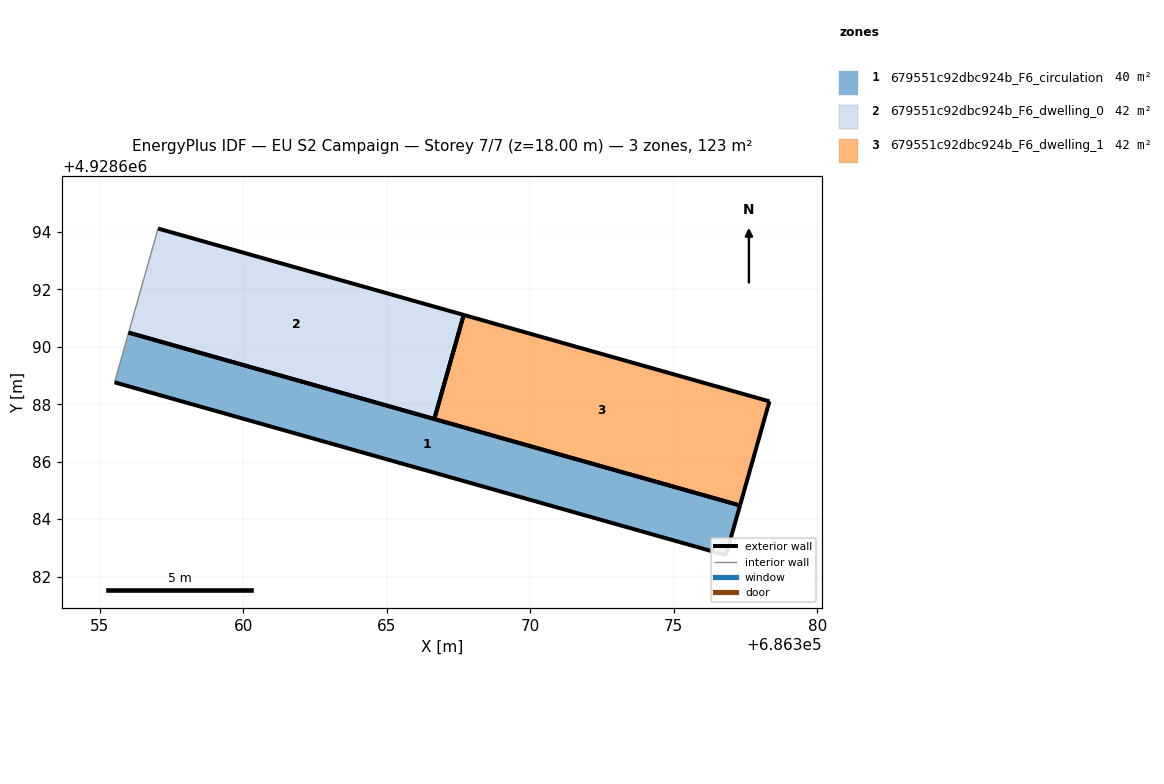
=== STOREY PLAN SPEC (per zone: floor XY polygon, exterior-wall plan segments, windows/doors) ===
zone 1: 679551c92dbc924b_F6_circulation  (39.8 m²)
  floor: (686376.82, 4928682.74) (686377.31, 4928684.48) (686356.01, 4928690.50) (686355.52, 4928688.76)
  exterior wall: (686356.01, 4928690.50) – (686377.31, 4928684.48)  [22.1 m]
  exterior wall: (686377.31, 4928684.48) – (686376.82, 4928682.74)  [1.8 m]
  exterior wall: (686376.82, 4928682.74) – (686355.52, 4928688.76)  [22.1 m]
  interior walls: 1
zone 2: 679551c92dbc924b_F6_dwelling_0  (41.7 m²)
  floor: (686366.66, 4928687.49) (686367.69, 4928691.11) (686357.04, 4928694.12) (686356.01, 4928690.50)
  exterior wall: (686366.66, 4928687.49) – (686356.01, 4928690.50)  [11.1 m]
  exterior wall: (686357.04, 4928694.12) – (686367.69, 4928691.11)  [11.1 m]
  exterior wall: (686367.69, 4928691.11) – (686366.66, 4928687.49)  [3.8 m]
  interior walls: 1
zone 3: 679551c92dbc924b_F6_dwelling_1  (41.7 m²)
  floor: (686377.31, 4928684.48) (686378.34, 4928688.10) (686367.69, 4928691.11) (686366.66, 4928687.49)
  exterior wall: (686377.31, 4928684.48) – (686366.66, 4928687.49)  [11.1 m]
  exterior wall: (686367.69, 4928691.11) – (686378.34, 4928688.10)  [11.1 m]
  exterior wall: (686378.34, 4928688.10) – (686377.31, 4928684.48)  [3.8 m]
  exterior wall: (686366.66, 4928687.49) – (686367.69, 4928691.11)  [3.8 m]

=== DERIVED (storey summary) ===
Building: EU S2 Campaign
Storey: 7 of 7  (floor level z = 18.00 m)
Storey gross floor area: 123.2 m²
Zones on this storey: 3
  - 679551c92dbc924b_F6_circulation: floor 39.8 m²; exterior wall 46.1 m (138.2 m²); WWR 0.0%
  - 679551c92dbc924b_F6_dwelling_0: floor 41.7 m²; exterior wall 25.9 m (77.7 m²); WWR 0.0%
  - 679551c92dbc924b_F6_dwelling_1: floor 41.7 m²; exterior wall 29.7 m (89.0 m²); WWR 0.0%
Zone adjacency: (none detected)